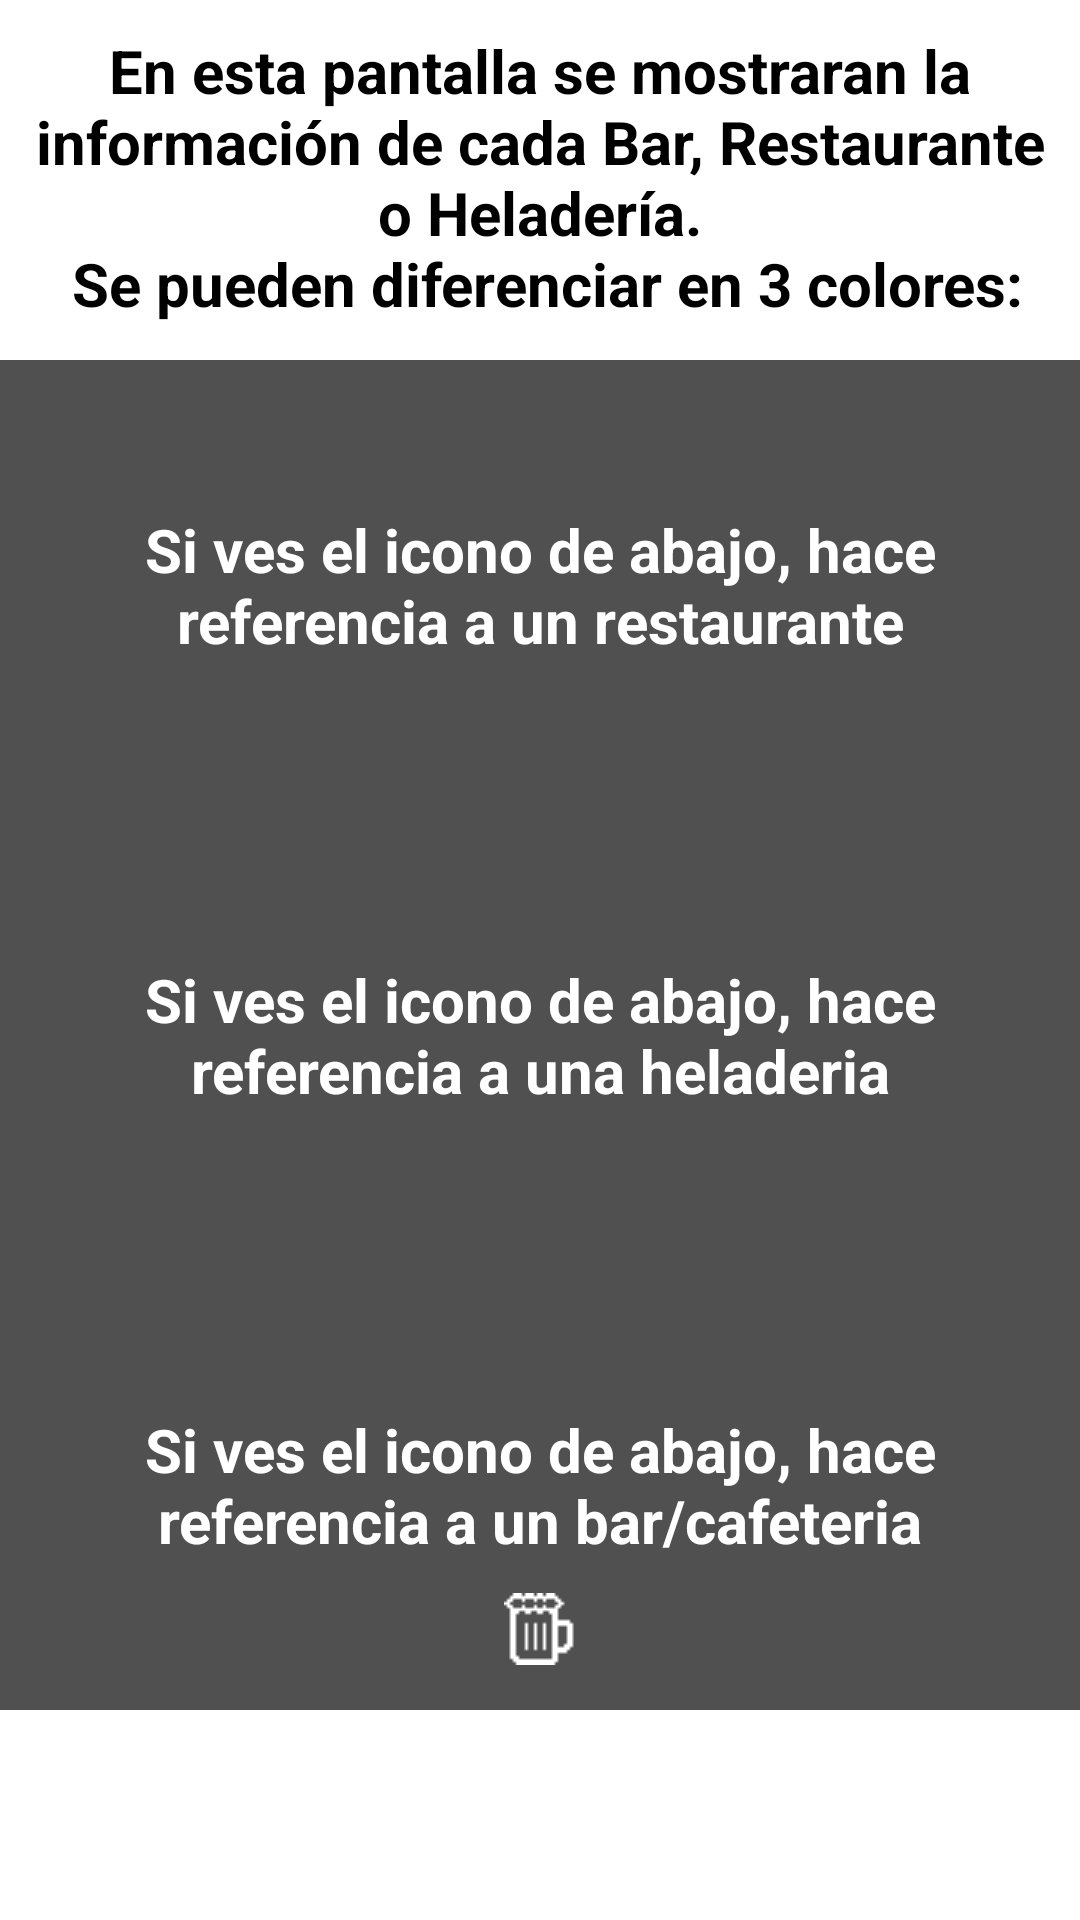

Android layout source for this screen:
<!-- AndroidManifest.xml: application theme Theme.EspañaSinGluten -->
<!-- res/layout/dialog_pref_restaurante_bar_heladeria_acromatia.xml -->
<?xml version="1.0" encoding="utf-8"?>
<androidx.constraintlayout.widget.ConstraintLayout xmlns:android="http://schemas.android.com/apk/res/android"
    xmlns:tools="http://schemas.android.com/tools"
    android:layout_width="match_parent"
    android:layout_height="match_parent"
    xmlns:app="http://schemas.android.com/apk/res-auto"
    android:background="@color/white">

    <Button
        android:id="@+id/btnAceptarDialog"
        android:layout_width="300dp"
        android:layout_height="wrap_content"
        android:layout_marginTop="100dp"
        style="@style/Widget.Material3.Button"
        android:textColor="@color/white"
        android:backgroundTint="@color/negro_claro"
        android:text="@string/aceptar"
        android:textStyle="bold"
        android:textSize="25sp"
        android:layout_marginBottom="10dp"
        app:layout_goneMarginTop="10dp"
        app:layout_constraintEnd_toEndOf="parent"
        app:layout_constraintStart_toStartOf="parent"
        app:layout_constraintBottom_toBottomOf="parent" />

    <TextView
        android:id="@+id/textView2"
        android:layout_width="wrap_content"
        android:layout_height="wrap_content"
        android:text="@string/text_dialog_pref_bar_rest_hel"
        android:textStyle="bold"
        android:textAlignment="center"
        android:textSize="20sp"
        android:textColor="@color/black"
        android:padding="10dp"
        app:layout_constraintEnd_toEndOf="parent"
        app:layout_constraintStart_toStartOf="parent"
        app:layout_constraintTop_toTopOf="parent" />

    <androidx.constraintlayout.widget.ConstraintLayout
        android:layout_width="match_parent"
        android:layout_height="wrap_content"
        android:orientation="vertical"
        android:gravity="center"
        android:layout_marginBottom="10dp"
        app:layout_constraintEnd_toEndOf="parent"
        app:layout_constraintStart_toStartOf="parent"
        app:layout_constraintTop_toBottomOf="@+id/textView2"
        app:layout_constraintBottom_toTopOf="@+id/btnAceptarDialog"
        >

        <TextView
            android:id="@+id/textView4"
            android:layout_width="match_parent"
            android:layout_height="150dp"
            android:background="@color/negro_claro"
            android:gravity="center"
            android:padding="10dp"
            android:text="Si ves el icono de abajo, hace referencia a un restaurante"
            android:textAlignment="center"
            android:textColor="@color/white"
            android:textSize="20sp"
            android:textStyle="bold"
            app:layout_constraintEnd_toEndOf="parent"
            app:layout_constraintStart_toStartOf="parent"
            app:layout_constraintTop_toTopOf="parent" />

        <ImageView
            android:id="@+id/iconoRestaurante"
            android:layout_width="match_parent"
            android:layout_height="match_parent"
            android:padding="15dp"
            android:src="@drawable/ic_icono_restaurante"
            app:layout_constraintBottom_toBottomOf="@+id/textView4"
            app:layout_constraintStart_toStartOf="parent"
            app:layout_constraintEnd_toEndOf="parent"/>

        <TextView
            android:id="@+id/textView5"
            android:layout_width="match_parent"
            android:layout_height="150dp"
            android:background="@color/negro_claro"
            android:gravity="center"
            android:padding="10dp"
            android:text="Si ves el icono de abajo, hace referencia a una heladeria"
            android:textAlignment="center"
            android:textColor="@color/white"
            android:textSize="20sp"
            android:textStyle="bold"
            app:layout_constraintEnd_toEndOf="parent"
            app:layout_constraintStart_toStartOf="parent"
            app:layout_constraintTop_toBottomOf="@+id/textView4" />
        <ImageView
            android:id="@+id/iconoHeladerias"
            android:layout_width="match_parent"
            android:layout_height="match_parent"
            android:padding="15dp"
            android:src="@drawable/ic_icono_helado"
            app:layout_constraintBottom_toBottomOf="@+id/textView5"
            app:layout_constraintStart_toStartOf="parent"
            app:layout_constraintEnd_toEndOf="parent"/>

        <TextView
            android:id="@+id/textView3"
            android:layout_width="match_parent"
            android:layout_height="150dp"
            android:background="@color/negro_claro"
            android:gravity="center"
            android:padding="10dp"
            android:text="Si ves el icono de abajo, hace referencia a un bar/cafeteria"
            android:textAlignment="center"
            android:textColor="@color/white"
            android:textSize="20sp"
            android:textStyle="bold"
            app:layout_constraintEnd_toEndOf="parent"
            app:layout_constraintStart_toStartOf="parent"
            app:layout_constraintTop_toBottomOf="@+id/textView5"  />

        <ImageView
            android:id="@+id/iconoBar"
            android:layout_width="match_parent"
            android:layout_height="match_parent"
            android:padding="15dp"
            android:src="@drawable/ic_icono_bar"
            app:layout_constraintBottom_toBottomOf="@+id/textView3"
            app:layout_constraintStart_toStartOf="parent"
            app:layout_constraintEnd_toEndOf="parent"/>
    </androidx.constraintlayout.widget.ConstraintLayout>


</androidx.constraintlayout.widget.ConstraintLayout>
<!-- resources referenced by this layout -->
<resources>
  <color name="black">#FF000000</color>
  <color name="negro_claro">#505050</color>
  <color name="white">#FFFFFFFF</color>
  <!-- drawable ic_icono_bar: png bitmap (drawable, 340 bytes) -->
  <string name="aceptar">Aceptar</string>
  <string name="text_dialog_pref_bar_rest_hel">En esta pantalla se mostraran la información de cada Bar, Restaurante o Heladería.\n Se pueden diferenciar en 3 colores:</string>
  <style name="Theme.EspañaSinGluten" parent="Base.Theme.EspañaSinGluten" />
  <style name="Base.Theme.EspañaSinGluten" parent="Theme.Material3.DayNight.NoActionBar">
          
          
      </style>
</resources>
